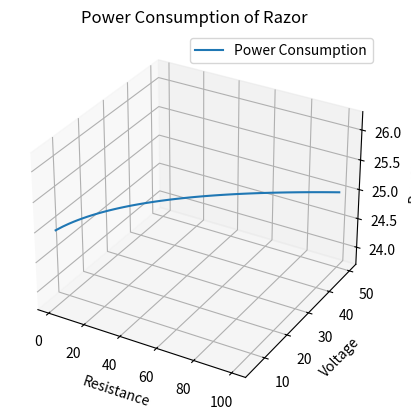

Reproduce this figure in Python.
import numpy as np
import matplotlib.pyplot as plt
from mpl_toolkits.mplot3d import Axes3D

# Given data
voltage = 240  # Voltage in volts
power_north_america = 25.0  # Power in watts

# Calculate resistance using P = V^2 / R
resistance = (voltage ** 2) / power_north_america

# Create a range of resistance values for visualization
resistance_values = np.linspace(1, 100, 100)
voltage_values = np.sqrt(power_north_america * resistance_values)

# Calculate power consumption for each resistance value
power_consumption = (voltage_values ** 2) / resistance_values

# Create a 3D visualization
fig = plt.figure()
ax = fig.add_subplot(111, projection='3d')

ax.plot(resistance_values, voltage_values, power_consumption, label='Power Consumption')
ax.set_xlabel('Resistance')
ax.set_ylabel('Voltage')
ax.set_zlabel('Power')
ax.set_title('Power Consumption of Razor')
ax.legend()

# Display the plot
plt.show()
